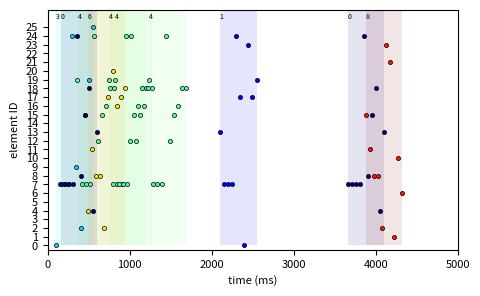

Reproduce this figure in Python.
'''
Sequence generator creating a set of high-order (context dependent) sequences 
with parameterizable complexity.

For details, see help(generate_sequences)

---

Tom Tetzlaff (2022, 2023, 2024)
'''

import numpy as np
import matplotlib
import matplotlib.pylab as plt

##############################################################################

def generate_disjoint_sequences(S,C,vocabulary,redraw=False):
    '''
    Generates a set of S non-overlapping sequences of length C with non-repeating elements from a given vocabulary. 
    In addition, the function returns a reduced vocabulary, i.e., the list of remaining elements 
    that have not been used for the sequence set.
    
    Parameters
    -----------
    S: int
       Number of sequences.

    C: int
       Length of sequences (all sequences have identical length).

    vocabulary: list(int)
                List of integer numbers constituting the vocabulary.

    Returns
    --------
    seq_set: list(list(int))
             List of S sequences.

    reduced_vocabulary: list(int)
                        Reduced vocabulary after removal of all elements occuring in seq_set, with randomized order.

    '''

    assert(type(S)==int and S>0)
    assert(type(C)==int and C>0)
    assert(type(vocabulary)==list)    
    if redraw == False:
        assert(len(vocabulary)>=S*C)
    
    reduced_vocabulary = list(np.random.permutation(vocabulary))
    seq_set = []
    for cs in range(S):
        seq, reduced_vocabulary = select_random_elements_from_vocabulary(C,reduced_vocabulary,redraw=redraw)
        seq_set += [seq]
    return seq_set,reduced_vocabulary

##############################################################################

def select_random_elements_from_vocabulary(N, vocabulary, redraw=False):
    '''
    Randomly draws N elements from a given vocabulary (with or without redrawing). 
    If redraw=False, drawn elements are removed from the returned vocabulary.

    Parameters
    -----------
    N: int
       Number charcters to be drawn form the vocabulary.

    vocabulary: list(int)
                Vocabulary.

    redraw: bool (default: False)
            If False, each element can be drawn at most once, and will be removed from the vocabulary.

    Returns
    --------
    chars: list(int)
           List of elements randomly chosen from vocabulary.

    vocabulary: list(int)
                List of elements constituting the vocabulary after randomization.
                If redraw=False, all elements occuring in chars are removed.
    '''

    assert(type(N)==int and N>=0)
    assert(type(vocabulary)==list)    

    if redraw:
        chars = np.random.choice(vocabulary,size=N,replace=redraw).tolist()
    
    else:
        assert(N<=len(vocabulary))
        
        #vocabulary = list(np.random.permutation(vocabulary))
        vocabulary = np.random.permutation(vocabulary).tolist()        
        chars = vocabulary[:N]
        vocabulary=vocabulary[N::]  ## remove N elements from list of available elements (no redrawing)

    return chars, vocabulary

##############################################################################

def generate_sequences(S, C, R, O, vocabulary_size, minimal_prefix_length = 0, minimal_postfix_length = 0, seed = None, redraw = False, inter_elem_intv_min = 50., inter_elem_intv_max = 50.):    
    '''
    Generates a set of S sequences of length C from a vocabulary of defined size. 

    Each sequence is composed of

    1) a prefix consisting of at least minimal_prefix_length elements,
    2) a subsequence randomly drawn from a set of R non-overlapping subsequences of length O with non-repeating elements,
    3) a postfix consisting of at least minimal_postfix_length elements.

    The subsequences (2) create overlap between sequences (i.e., a context dependence). 
    If redraw=False, the pre- and the postfixes are non-overlapping without recurring elements.

    Time intervals between sequence elements are drawn randomly and independently from a uniform distribution.

    Parameters
    -----------
    S: int
       Number of sequences.

    C: int
       Length of sequences (all sequences have identical length).

    R: int
       Number of shared subsequences.

    O: int
       Length of shared subsequences ("order").

    vocabulary_size: int
                     Number of elements in vocabulary.

    minimal_prefix_length: int (default minimal_prefix_length=0)
                           Minimal length of the sequence prefix.

    minimal_postfix_length: int (default minimal_postfix_length=0)
                            Minimal length of the sequence postfix.

    seed: int or None (default seed = None)
          RNG seed. If None, the RNG seed is not set.

    redraw: bool (default  redraw = False)
            If False, the pre- and the postfixes are non-overlapping without recurring elements.

    inter_elem_intv_min: float
                         Minimum inter-element interval (ms; default: 50.).

    inter_elem_intv_max: float
                         Maximum inter-element interval (ms; default: 50.).

    Returns
    --------
    seq_set: list(list(int))
             List of S sequences.

    shared_seq_set: list(list(int))
                    List of shared R subsequences.

    vocabulary: list(int)
                Vocabulary after removal of elements occuring in shared_seq_set. 

    seq_set_intervals: list(list(float))
                       Inter-element intervals for each sequence.

    '''

    redraw_overlaps = True
    redraw_postfix = True
    redraw_prefix = False
    if S==0 or C==0:
        seq_set = []
        shared_seq_set = []
        vocabulary = []
        seq_set_intervals = []
        
    else:
        
        assert(type(S)==int)
        assert(type(C)==int)
        assert(type(R)==int)
        assert(type(O)==int)
        assert(type(minimal_prefix_length)==int)
        assert(type(minimal_postfix_length)==int)
        #assert(type(seed)==int or type(seed)==NoneType)
        assert(type(redraw)==bool)

        assert(C>=minimal_prefix_length+minimal_postfix_length+O)
        ## sequence length needs to be at least minimal_prefix_length+minimal_postfix_length+O

        if seed!=None:
            np.random.seed(seed)

        seq_set = []
        seq_set_intervals = []    

        if R==0 or O==0:  ## no shared subsequences
            
            vocabulary = list(range(vocabulary_size))
                    
            for cs in range(S):            
                seq, reduced_vocabulary = select_random_elements_from_vocabulary(C,
                                                                                 vocabulary,
                                                                                 redraw=True)
                seq_set += [seq]
                seq_set_intervals += [np.random.uniform(low=inter_elem_intv_min,
                                                        high=inter_elem_intv_max,
                                                        size=C-1)]                
            shared_seq_set = []
            
        else:
            
#            if redraw_prefix==False and redraw_postfix==False:
#                vocabulary_size_old = vocabulary_size
#                vocabulary_size = R*O + S*(C-O)  ## set vocabulary size to the required minimum
#
#                if vocabulary_size_old != vocabulary_size:
#                    print("\n##################################################################")
#                    print("WARNING: vocabulary size is changed to %d." % vocabulary_size)
#                    print("##################################################################\n")
#
#                #assert(vocabulary_size >= R*O + S*(C-O))
#            elif redraw_overlaps == True:
#                #vocabulary_size = R*O
#                assert(vocabulary_size >= R*O)
            if redraw_prefix == False:
                assert(vocabulary_size >= R)

            vocabulary = list(range(vocabulary_size))

            shared_seq_set, reduced_vocabulary = generate_disjoint_sequences(R, O,
                                                                             vocabulary,
                                                                             redraw_overlaps)    

            for cs in range(S):
                this_shared_seq = shared_seq_set[np.random.randint(R)]  ## pick random shared subsequence
                ## starting position of shared subsequence
                start_position = 1#np.random.randint(low=minimal_prefix_length,
                                 #                  high=C-O-minimal_postfix_length+1) 

                prefix, reduced_vocabulary = select_random_elements_from_vocabulary(start_position,
                                                                                    reduced_vocabulary,
                                                                                    redraw=redraw_prefix)
                postfix, reduced_vocabulary = select_random_elements_from_vocabulary(C-(start_position+O),
                                                                                     reduced_vocabulary,
                                                                                     redraw=redraw_postfix)
                seq_set += [prefix + this_shared_seq + postfix]
                seq_set_intervals += [np.random.uniform(low=inter_elem_intv_min,
                                                        high=inter_elem_intv_max,size=C-1)]
        
    return seq_set, shared_seq_set, vocabulary, seq_set_intervals

##############################################################################

def latin_alphabet():
    '''
    Generates latin alphabet.

    Parameters
    -----------
    -
                    
    Returns
    --------
    A: list(str)
       List of characters from the latin alphabet.

    '''
    
    uppercase = ['A','B','C','D','E','F','G','H','I','J','K','L','M','N','O','P','Q','R','S','T','U','V','W','X','Y','Z']
    lowercase = ['a','b','c','d','e','f','g','h','i','j','k','l','m','n','o','p','q','r','s','t','u','v','w','x','y','z']    
    A = uppercase + lowercase
    return A

##############################################################################

def transform_sequence(seq, alphabet):
    '''
    Transforms sequence of integer elements to a sequence with elements specified by alphabet.

    Parameters
    -----------
    seq: list(int)
             Sequence of integer elements.

    alphabet: function
              Function returning list of characters representing some alphabet (example: alphabet=latin_alphabet).

    Returns
    --------
    seq_transformed: list(str)
                     Sequence of characters corresponding to alphabet.

    '''

    assert(type(seq)==list)
    #assert(type(alphabet)==function)
    
    A = alphabet()

    assert(max(seq)<=len(A))
    ## alphabet too small
   
    seq_transformed = []
    for s in seq:
        seq_transformed += [A[s]]
    return seq_transformed

##############################################################################

def transform_sequence_set(seq_set, alphabet):
    '''

    Parameters
    -----------
    seq_set: list(list(int))
             Set of sequences of integer elements.

    alphabet: function
              Function returning list of characters representing some alphabet (example: alphabet=latin_alphabet).

    Returns
    --------
    seq_set_transformed: list(list(str))
                         Set of sequence of characters corresponding to alphabet.

    '''

    assert(type(seq_set)==list)
    #assert(type(alphabet)==function)
    
    seq_set_transformed = []
    for seq in seq_set:
        seq_set_transformed += [transform_sequence(seq, alphabet)]
    return seq_set_transformed

##############################################################################

def print_sequences(seq_set,shared_seq_set,vocabulary,seq_set_intervals,label=''):
    '''
    Prints sequence set, shared sequence set and vocabulary to screen.

    Parameters
    -----------
    seq_set,shared_seq_set,vocabulary,label=''

    Returns
    --------
    -

    '''
    print('\n######################################\n')
    print('Sequences%s:' % label)
    print('--------------------------------------')
    for cs,s in enumerate(seq_set):
        print("%d:\t%s" % (cs+1,s))
    print()
    print('Shared sequences%s:' % label)
    print('--------------------------------------')    
    for css,ss in enumerate(shared_seq_set):
        print("%d:\t%s" % (css+1,ss))
    print()
    print('Vocabulary%s:' % label)
    print('--------------------------------------')    
    print("%s (size=%d)" % (vocabulary,len(vocabulary)))
    print()
    print('Intervals (ms)')
    print('--------------------------------------')
    for cs,sintvs in enumerate(seq_set_intervals):
        print("%d:" % (cs+1), end="")
        for intv in sintvs:
            print("\t%.1f" % intv, end="")
        print()
    print()

##############################################################################

def generate_sequence_set_instance(
        seq_set,
        seq_set_intervals,        
        start,
        stop,
        seq_set_instance_size = None,
        subset_size           = None,
        order                 = 'fixed',
        seq_activation_type   = 'consecutive',
        inter_seq_intv_min    = 100.,
        inter_seq_intv_max    = 100.,
):
    
    '''
    Generates an instance of a sequence ensemble 
    - composed of (repetitions of all or some) sequences defined in seq_set,
    - specifying the occurence times of sequence elements.

    Parameters
    -----------

    seq_set:               list(list(int))
                           List of sequences.

    seq_set_intervals:     list(list(float))
                           Inter-element intervals for each sequence.

    start:                 float
                           Start time of sequence set instance (ms).

    stop:                  float
                           Stop time of sequence set instance (ms)

    seq_set_instance_size: int or None
                           Total number of sequences in sequence set instance.
                           If None (default), seq_set_instance_size is set to len(seq_set).
                           If seq_set_instance_size>subset_size, individual sequences
                           are repeated. 

    subset_size:           int or None
                           Number of sequences to choose from seq_set.
                           If None (default), subset_size is set to len(seq_set).
              
    order:                 str
                           Type of sequence ordering (default: 'fixed'):

                              - 'fixed': Order of chosen sequences is fixed 
                                         (identical to the order given in seq_set).

                              - 'random': Order of chosen sequences is random.
    
    seq_activation_type:   str
                           Type of sequence activation (default: 'consecutive').

                              - 'consecutive': Consecutive activation of sequences. 
                                               Intervals drawn from uniform distribution in [inter_seq_intv_min,inter_seq_intv_max].

                              - 'parallel': Parallel activation of sequences at random times.

    inter_seq_intv_min:    float
                           Minimum inter-sequence interval (ms; default: 100.).

    inter_seq_intv_max:    float
                           Maximum inter-sequence interval (ms; default: 100.).

#    inter_elem_intv_min:   float
#                           Minimum inter-element interval (ms; default: 50.).

#    inter_elem_intv_max:   float
#                           Maximum inter-element interval (ms; default: 50.).

    Returns
    --------
    seq_set_instance: dict(dict)
                      Sequence ID `seq`, `elements` and corresponding occurrence `times` (ms) 
                      for each sequence in the sequence set instance.

    seq_ids: list(int)
             List of sequence IDs in the sequence set instance.

    '''

    if len(seq_set) == 0:
        seq_set_instance = {}
        seq_ids = []
        
    else:

        if seq_set_instance_size == None:
            seq_set_instance_size  = len(seq_set)

        if subset_size == None:
            subset_size = len(seq_set)

        assert(subset_size<=len(seq_set))


        ## restrict sequence set instance to subset of sequences
        seq_set = seq_set[:subset_size]
        S = len(seq_set)

        ## generate relative element occurence times
        seq_set_times = []    
        for cs in range(len(seq_set)):
            elem_intvs = seq_set_intervals[cs]
            seq_set_times += [[0] + list(np.cumsum(elem_intvs))] ## element occurence times for current sequence        
            #print(seq_set_times[cs])

        ## create list of sequence ids
        if order == 'fixed':
            seq_ids = int(np.ceil(seq_set_instance_size/S)) * list(range(S))
            seq_ids = seq_ids[:seq_set_instance_size]

        elif order == 'random':        
            seq_ids = list(np.random.choice(list(range(S)), size = seq_set_instance_size))

        #print(seq_ids)
        assert(len(seq_ids)==seq_set_instance_size)

        ## create instance of list of sequences
        seq_set_instance = {}
        t = start
        to_be_removed = []    
        for cs in range(seq_set_instance_size):    
            seq_set_instance[cs] = {}

            ## sequence elements
            seq_set_instance[cs]['elements'] = seq_set[seq_ids[cs]]
            seq_set_instance[cs]['seq'] = seq_ids[cs]
            
            ## sequence times
            seq_set_instance[cs]['times'] = list(t + np.array(seq_set_times[seq_ids[cs]])) ## element occurence times for current sequence

            if seq_activation_type == 'parallel':
                t =  np.random.uniform(low  = start, high = stop)

            elif seq_activation_type == 'consecutive':            
                t = seq_set_instance[cs]['times'][-1] + \
                    np.random.uniform(low  = inter_seq_intv_min, high = inter_seq_intv_max) ## start of next sequence

            ## truncate sequence set instance at stop time
            elements = np.array(seq_set_instance[cs]['elements'])
            times = np.array(seq_set_instance[cs]['times'])        
            ind = np.where(times>stop)[0]
            if len(ind) > 0:
                print("\nWARNING: sequence %d truncated to fit stop time." % (cs))
                times=np.delete(times,ind)
                elements=np.delete(elements,ind)
                seq_set_instance[cs]['elements']=list(elements)
                seq_set_instance[cs]['times']=list(times)            

                ## remove empty sequences
                if len(times)==0:
                    print("WARNING: Empty sequence %d removed.\n" % (cs))                
                    seq_set_instance.pop(cs)  ## note: this is save because 'cs' is a key, rather than an index.

        print('\n######################################\n')        
        print("Number of sequences in sequence set instance: %d" % (len(seq_set_instance)))
 
    return seq_set_instance, seq_ids

##############################################################################
def seq_set_instance_perturbation(seq_set_instance, pert_type='none', pert_prob=0.0, print_results=False):
    '''
    Perturb sequence set according to specified rules.

    Parameters
    -----------

    pert_type: str
               Type of sequence perturbation.

               'none':           No perturbation (default).
               'cue':            Remove all elements in each sequene, except the first (the "cue").
               'random_replace': In each sequence, replace each element (except the first) 
                                 by a randomly chosen element (from the learned vocabulary) 
                                 with probability pert_prob.

    pert_prob: float
               Probability of applying the perturbation (only for pert_type='random_replace'). Default: 0.0.

    print_results:     bool
                       Print results of perturbation to screen if True (default: False).

    Returns
    --------

    seq_set_instance: dict(dict)
                      Sequence set instance after perturbation (see generate_sequence_set_instance()).

    added_elements:   list(list)
                      ID and time of added elements.

    removed_elements: list(list)
                      ID and time of removed elements.

    '''

    vocabulary = []
    for k in range(len(seq_set_instance)):
        vocabulary += seq_set_instance[k]['elements']
    vocabulary = np.unique(np.array(vocabulary))

    added_elements = []
    removed_elements = []    
    for cs in range(len(seq_set_instance)):

        ## remove all but first element (for testing recall)
        if pert_type == 'cue':

            for i in range(1,len(seq_set_instance[cs]['elements'])):
                removed_elements += [[seq_set_instance[cs]['elements'][i],seq_set_instance[cs]['times'][i]]]
            
            seq_set_instance[cs]['elements']=[seq_set_instance[cs]['elements'][0]]
            seq_set_instance[cs]['times']=[seq_set_instance[cs]['times'][0]]

        ## randomly replace sequence elements with given probability (but not the first element)
        elif pert_type == 'random_replace':
            seq = np.array(seq_set_instance[cs]['elements'])
            ind = np.where(np.random.rand(len(seq)-1)<pert_prob)[0] + 1

            for i in ind:
                removed_elements += [[seq_set_instance[cs]['elements'][i], seq_set_instance[cs]['times'][i]]]
            
            ## remove elements to be perturbed from vocabulary to avoid chance redrawing of the same element
            reduced_vocabulary = np.delete(vocabulary,ind)
            
            seq[ind]=np.random.choice(reduced_vocabulary,size=len(ind))
            seq_set_instance[cs]['elements']=list(seq)

            for i in ind:
                added_elements += [[seq_set_instance[cs]['elements'][i], seq_set_instance[cs]['times'][i]]]

    if print_results:
        print()
        print("Perturbations")
        print("-------------")
        print("added elements: ", added_elements)
        print("removed elements: ", removed_elements)
        print()
            
    return seq_set_instance, added_elements, removed_elements

##############################################################################
def seq_set_instance_gdf(seq_set_instance):
    '''
    Converts sequence set instance to gdf (*) format: (element id, time).

    (*) gdf - Gerstein data format

     Parameters
    -----------
    seq_set_instance: dict(dict)
                      'elements' and 'times' of sequence elements and corresponding occurence time (ms) for each
                      sequence in the seuence set instance.
       
    Returns
    --------
    element_activations: ndarray()
                         Dx2 array containing the D activations of sequence elements in the sequence set instance.
                         element_activations[:,0] = element id
                         element_activations[:,1] = activation time

    '''
    
    element_activations=[]
        
    for cs in range(len(seq_set_instance)):
        for cel,el in enumerate(seq_set_instance[cs]['elements']):
            element_activations += [[el,seq_set_instance[cs]['times'][cel]]]

    element_activations = np.array(element_activations)
    
    return element_activations

##############################################################################
def print_seq_set_instance(seq_set_instance):
    '''
    Prints out sequences (emlements and times) in a sequence set instance to screen.

    Parameters
    -----------

    seq_set_instance: dict(dict)
                      'elements' and 'times' of sequence elements and corresponding occurence time (ms) for each
                      sequence in the seuence set instance.
       
    Returns
    --------

    -

    '''

    print()
    print('######################################\n')     
    print("Sequence set instance:")
    print("----------------------")
    
    for cs in range(len(seq_set_instance)):
        print("\nsequence %d: " % cs)
        seq = seq_set_instance[cs]
        print("  elements:", end="")
        for ce in range(len(seq['elements'])): 
            print("\t%d" % seq['elements'][ce], end="")
        print()
        print("  times (ms):", end="")
        for ce in range(len(seq['elements'])): 
            print("\t%.1f" % seq['times'][ce], end="")
        print()

    return 

##############################################################################
def plot_seq_instance_intervals(seq_set,seq_ids,seq_set_instance,ylim,alpha=0.1,cm='jet'):
    '''
    Plot intervals of sequences in a sequence set.
    '''

    colormap = plt.get_cmap(cm)

    colors = [colormap(k) for k in np.linspace(0., 1., np.max(seq_ids) - np.min(seq_ids) + 1)]

    #colors = [colormap(k) for k in np.linspace(0, 1, np.max([5,len(seq_set)]))]
    #np.random.seed(1)
    #colors = np.random.permutation(colors)
    
    for cs in range(len(seq_set_instance)):
        clr = colors[seq_ids[cs]]
        plt.fill([ seq_set_instance[cs]['times'][0],
                   seq_set_instance[cs]['times'][-1],
                   seq_set_instance[cs]['times'][-1],
                   seq_set_instance[cs]['times'][0]
                  ],[
                      ylim[0],
                      ylim[0],
                      ylim[-1]+2,
                      ylim[-1]+2
                  ],
                 color = clr,alpha=alpha,edgecolor=None,zorder=-10)


##############################################################################

def example():
    '''
    A simple example.

    '''

    ####################
    ## parameters

    vocabulary_size = 26         ## vocabulary size (may be overwritten if redraw==False)
    S=10                          ## number of sequences
    C=10                          ## sequence length
    R=4                          ## number of shared subsequences
    O=4                          ## length of shared subsequences ("order")
    minimal_prefix_length = 1    ## minimal prefix length
    minimal_postfix_length = 1   ## minimal postfix length
    redraw = False               ## if redraw == True: pre- and postfixes may contain repeating elements    
    alphabet = latin_alphabet    ## function defining type of alphabet (only important for printing)
    inter_elem_intv_min   = 10.  ## minimum inter-element interval (ms)
    inter_elem_intv_max   = 100. ## maximum inter-element interval (ms)

    start=100.
    stop=5000.
    seq_set_instance_size = 10
    subset_size           = None
    #order                 = 'fixed'      ## 'fixed', 'random'
    order                 = 'random'      ## 'fixed', 'random'    
    #seq_activation_type   = 'consecutive' ## 'consecutive', 'parallel'
    seq_activation_type   = 'parallel' ## 'consecutive', 'parallel'    
    inter_seq_intv_min    = 100.
    inter_seq_intv_max    = 200.

    seed = 0 #None              ## RNG seed (int or None)

    ####################    
    
    seq_set, shared_seq_set, vocabulary, seq_set_intervals = generate_sequences(S, C, R, O,
                                                                                vocabulary_size,
                                                                                minimal_prefix_length,
                                                                                minimal_postfix_length,
                                                                                seed,
                                                                                redraw)
    print_sequences(seq_set,shared_seq_set,vocabulary,seq_set_intervals,label=' (int)')
    
    shared_seq_set_transformed = transform_sequence_set(shared_seq_set, alphabet)    
    seq_set_transformed = transform_sequence_set(seq_set, alphabet)
    vocabulary_transformed = transform_sequence(vocabulary, alphabet)

    print_sequences(seq_set_transformed,
                    shared_seq_set_transformed,
                    vocabulary_transformed,
                    seq_set_intervals,
                    label=' (latin)')
    
    seq_set_instance, seq_ids = generate_sequence_set_instance(
        seq_set,
        seq_set_intervals,
        start=start,
        stop=stop,
        seq_set_instance_size = seq_set_instance_size,
        subset_size           = subset_size,
        order                 = order,
        seq_activation_type   = seq_activation_type,
        inter_seq_intv_min    = inter_seq_intv_min,
        inter_seq_intv_max    = inter_seq_intv_max,
    )

    print_seq_set_instance(seq_set_instance)
        
    ####
    plt.rcParams.update({'font.size': 8})
    plt.figure(1,dpi=300,figsize=(5,3))
    plt.clf()

    ylim = (vocabulary[0],vocabulary[-1])
    plot_seq_instance_intervals(seq_set,seq_ids,seq_set_instance,ylim,alpha=0.1,cm='jet')    

    colormap = plt.get_cmap('jet')
    colors = [colormap(k) for k in np.linspace(0, 1, len(seq_set))]    
    for cs in range(len(seq_set_instance)):
        clr = colors[seq_ids[cs]]
        plt.plot(seq_set_instance[cs]['times'],seq_set_instance[cs]['elements'],'o',ms=3,mfc=clr,mew=0.5,mec='k',rasterized=True)
        plt.text(seq_set_instance[cs]['times'][0],vocabulary[-1]+1,r"%d" % seq_ids[cs],fontsize=5)
    plt.xlabel(r'time (ms)')
    plt.ylabel(r'element ID')
    plt.xlim(0,stop)
    plt.ylim(vocabulary[0]-0.5,vocabulary[-1]+2)

    plt.setp(plt.gca(),yticks = vocabulary)
    
    plt.subplots_adjust(left=0.13,right=0.95,bottom=0.15,top=0.95)
    plt.savefig('example_sequence_set_instance.pdf')
    
    return seq_set, vocabulary, seq_set_instance, seq_ids

##############################################################################

if __name__ == '__main__':

    seq_set, vocabulary, seq_set_instance, seq_ids = example()

    print("seq_set", seq_set)
    print("vocabulary", vocabulary)
    print("seq_set_instance", seq_set_instance)
    print("seq_ids", seq_ids)

    element_activations = seq_set_instance_gdf(seq_set_instance)

    print("element_activations", element_activations)

    exit()

##############################################################################




